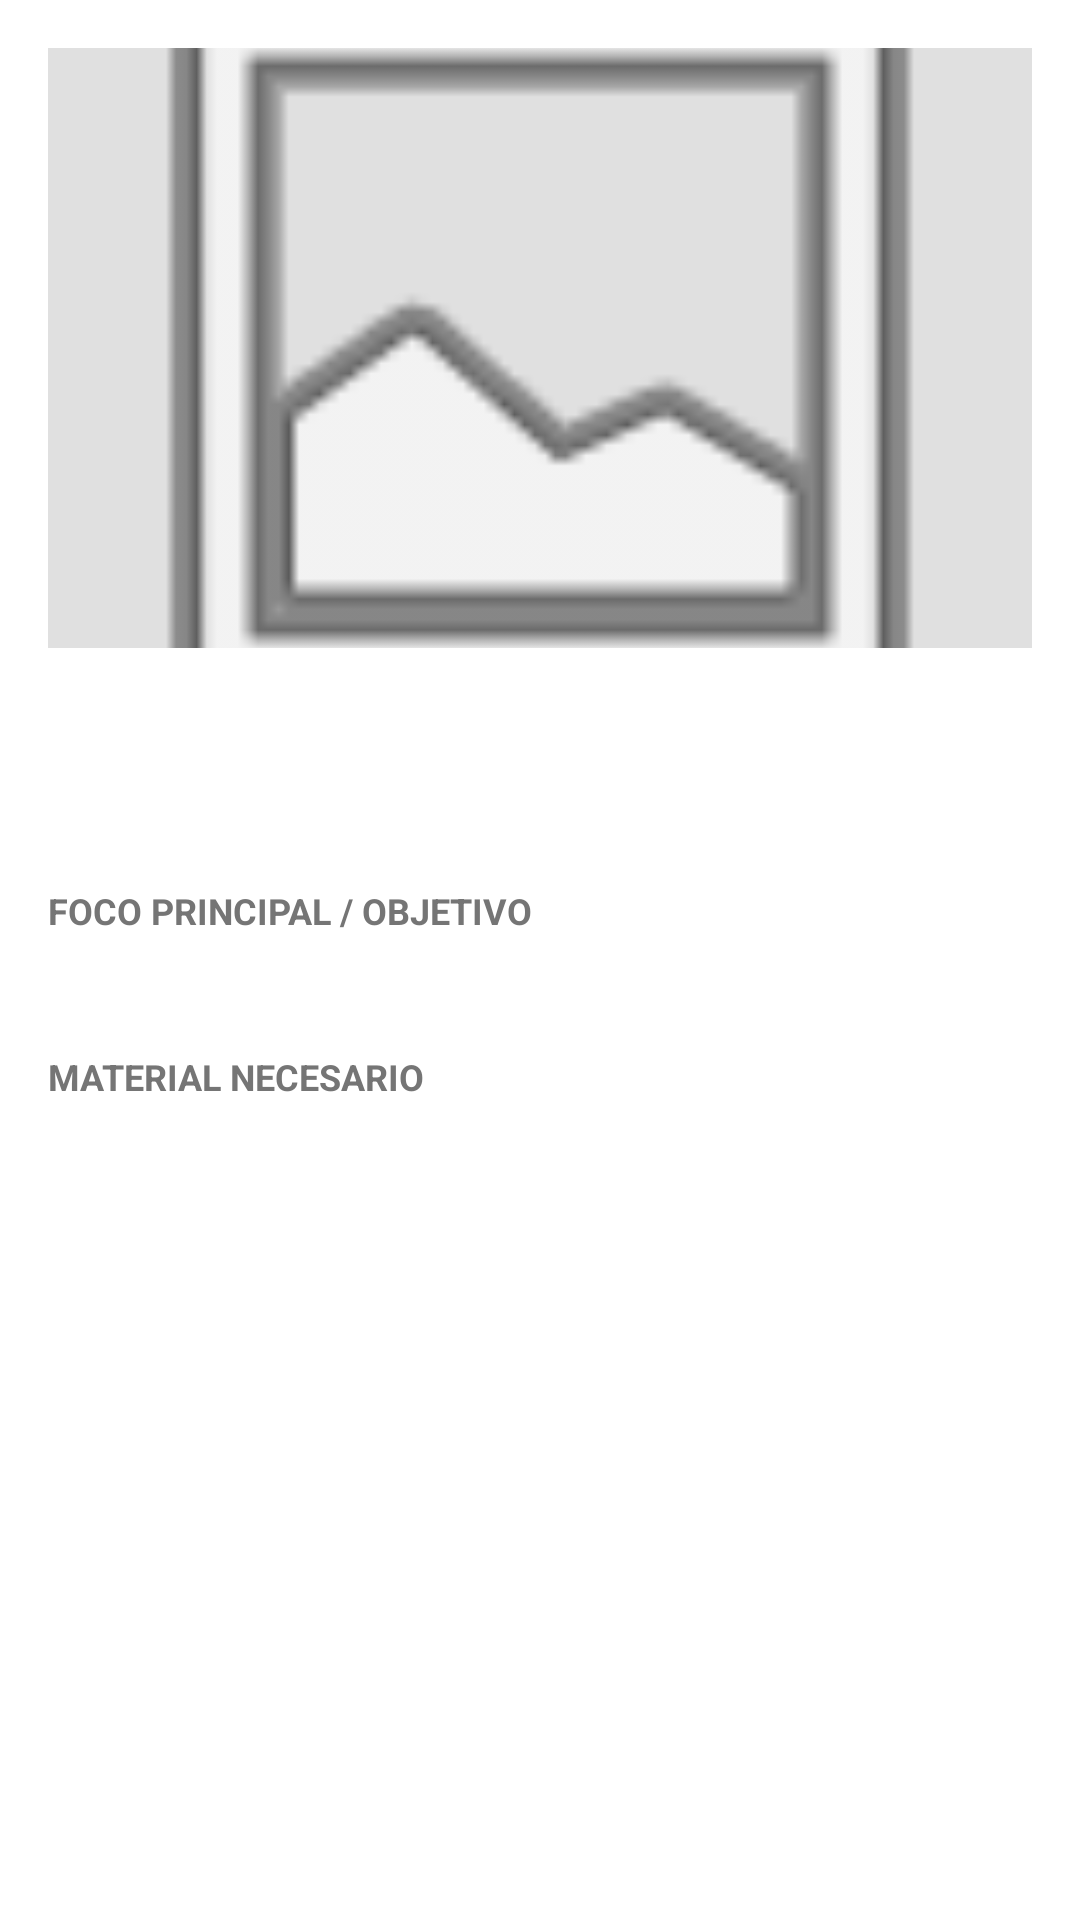

Write the Android layout XML for this screen, with the resource values it uses.
<!-- AndroidManifest.xml: application theme Theme.AppTheme -->
<!-- res/layout/dialog_detalle_ejercicio.xml -->
<?xml version="1.0" encoding="utf-8"?>
<ScrollView xmlns:android="http://schemas.android.com/apk/res/android"
    android:layout_width="match_parent"
    android:layout_height="wrap_content">

    <LinearLayout
        android:layout_width="match_parent"
        android:layout_height="wrap_content"
        android:orientation="vertical"
        android:padding="16dp">

        <ImageView
            android:id="@+id/iv_dialog_foto"
            android:layout_width="match_parent"
            android:layout_height="200dp"
            android:scaleType="centerCrop"
            android:background="#E0E0E0"
            android:src="@android:drawable/ic_menu_gallery"
            android:layout_marginBottom="16dp" />

        <TextView
            android:id="@+id/tv_dialog_categoria"
            android:layout_width="wrap_content"
            android:layout_height="wrap_content"
            android:textSize="12sp"
            android:textColor="#1976D2"
            android:textStyle="bold"
            android:textAllCaps="true"
            android:layout_marginBottom="4dp" />

        <TextView
            android:id="@+id/tv_dialog_titulo"
            android:layout_width="match_parent"
            android:layout_height="wrap_content"
            android:textSize="20sp"
            android:textStyle="bold"
            android:textColor="#000000"
            android:layout_marginBottom="16dp" />

        <TextView
            android:layout_width="match_parent"
            android:layout_height="wrap_content"
            android:text="FOCO PRINCIPAL / OBJETIVO"
            android:textSize="12sp"
            android:textStyle="bold"
            android:textColor="#757575"
            android:layout_marginBottom="4dp" />

        <TextView
            android:id="@+id/tv_dialog_foco"
            android:layout_width="match_parent"
            android:layout_height="wrap_content"
            android:textSize="14sp"
            android:textColor="#333333"
            android:layout_marginBottom="16dp" />

        <TextView
            android:layout_width="match_parent"
            android:layout_height="wrap_content"
            android:text="MATERIAL NECESARIO"
            android:textSize="12sp"
            android:textStyle="bold"
            android:textColor="#757575"
            android:layout_marginBottom="4dp" />

        <TextView
            android:id="@+id/tv_dialog_material"
            android:layout_width="match_parent"
            android:layout_height="wrap_content"
            android:textSize="14sp"
            android:textColor="#2E7D32"
            android:textStyle="italic" />

    </LinearLayout>
</ScrollView>
<!-- resources referenced by this layout -->
<resources>
  <style name="Theme.AppTheme" parent="Theme.MaterialComponents.Light.NoActionBar">
          <item name="android:windowBackground">@color/blanco</item>
          <item name="colorPrimary">@color/verde_oscuro</item>
          <item name="colorPrimaryVariant">@color/verde_oscuro</item>
          <item name="colorPrimaryDark">@color/verde_oscuro</item>
          <item name="colorSecondary">@color/verde_campo</item>
          <item name="android:statusBarColor">@color/verde_oscuro</item>
          <item name="android:navigationBarColor">#000000</item>
      </style>
  <color name="blanco">#FFFFFF</color>
  <color name="verde_oscuro">#1B5E20</color>
  <color name="verde_campo">#2E7D32</color>
</resources>
